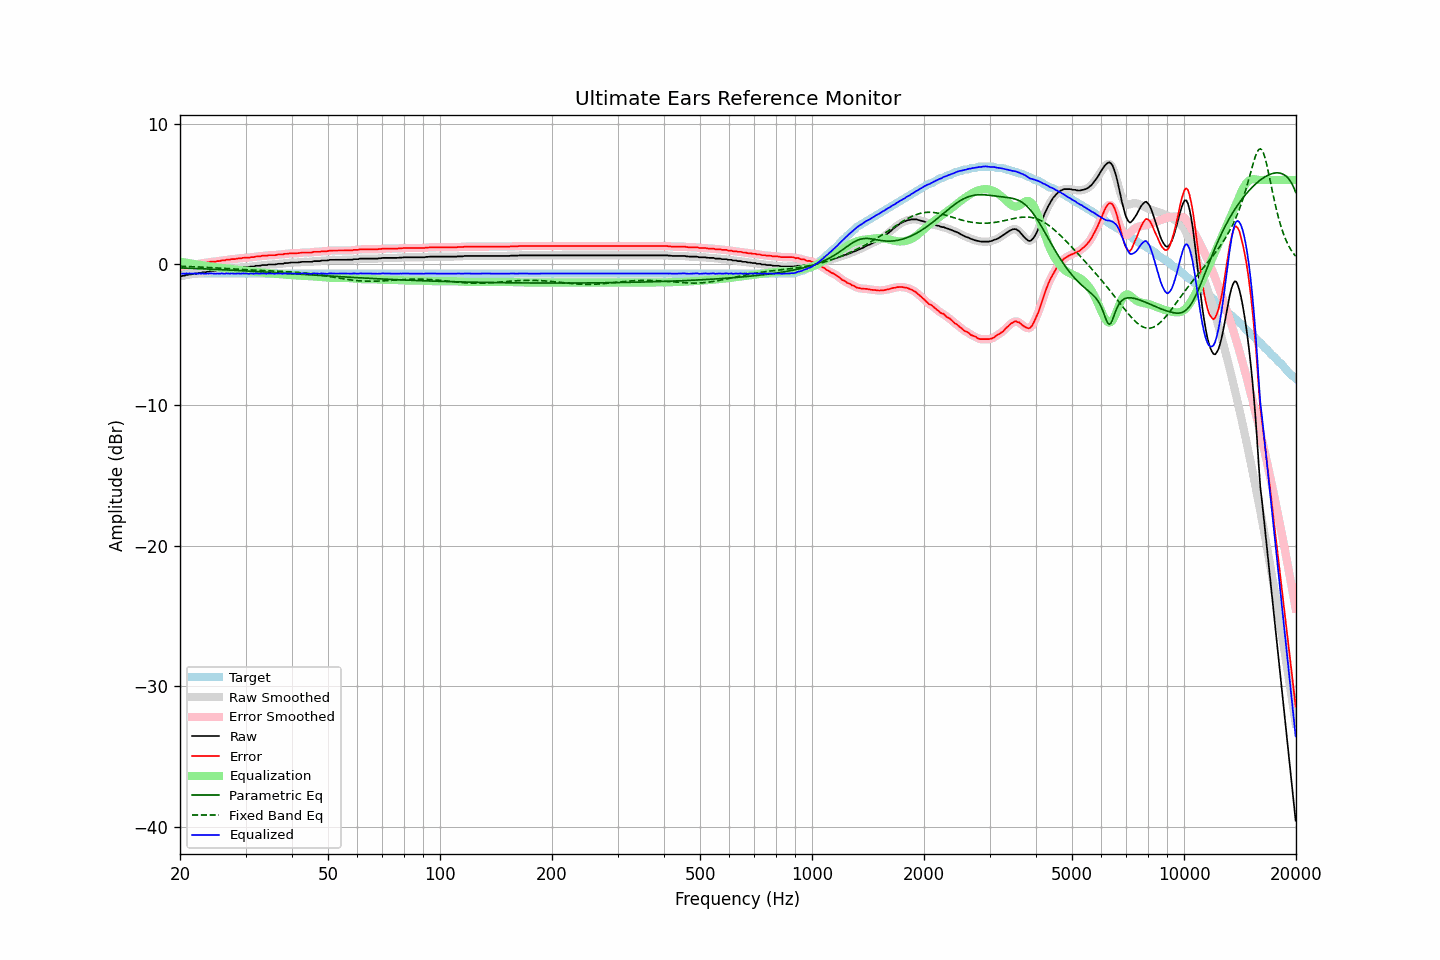

The table this chart was drawn from, first rows:
frequency, raw, error, smoothed, error_smoothed, equalization, parametric_eq, fixed_band_eq, equalized_raw, equalized_smoothed, target
20.00, -0.84, -0.17, -0.84, -0.18, 0.19, -0.26, -0.14, -0.65, -0.65, -0.66
20.20, -0.85, -0.18, -0.83, -0.17, 0.17, -0.26, -0.14, -0.68, -0.66, -0.66
20.40, -0.81, -0.14, -0.82, -0.15, 0.15, -0.27, -0.15, -0.66, -0.67, -0.66
20.61, -0.81, -0.14, -0.80, -0.13, 0.13, -0.27, -0.15, -0.68, -0.67, -0.66
20.81, -0.76, -0.09, -0.77, -0.11, 0.11, -0.27, -0.16, -0.65, -0.66, -0.66
21.02, -0.76, -0.09, -0.75, -0.09, 0.09, -0.28, -0.16, -0.67, -0.66, -0.66
21.23, -0.72, -0.05, -0.73, -0.07, 0.07, -0.28, -0.16, -0.65, -0.66, -0.66
21.44, -0.72, -0.05, -0.71, -0.05, 0.05, -0.29, -0.17, -0.67, -0.66, -0.66
21.66, -0.70, -0.04, -0.69, -0.03, 0.03, -0.29, -0.17, -0.66, -0.66, -0.66
21.87, -0.67, -0.00, -0.68, -0.02, 0.01, -0.30, -0.18, -0.65, -0.67, -0.66
22.09, -0.67, -0.00, -0.66, 0.00, -0.00, -0.30, -0.18, -0.67, -0.66, -0.66
22.31, -0.65, 0.02, -0.64, 0.02, -0.02, -0.31, -0.19, -0.67, -0.66, -0.66
22.54, -0.62, 0.04, -0.63, 0.04, -0.04, -0.31, -0.20, -0.65, -0.66, -0.66
22.76, -0.62, 0.05, -0.60, 0.06, -0.05, -0.32, -0.20, -0.67, -0.66, -0.66
22.99, -0.58, 0.09, -0.59, 0.07, -0.07, -0.32, -0.21, -0.65, -0.66, -0.66
23.22, -0.58, 0.09, -0.57, 0.09, -0.09, -0.33, -0.21, -0.67, -0.66, -0.66
23.45, -0.57, 0.10, -0.56, 0.10, -0.11, -0.33, -0.22, -0.68, -0.67, -0.66
23.69, -0.53, 0.13, -0.54, 0.12, -0.13, -0.34, -0.22, -0.65, -0.67, -0.66
23.92, -0.53, 0.14, -0.51, 0.15, -0.14, -0.34, -0.23, -0.67, -0.65, -0.66
24.16, -0.48, 0.19, -0.49, 0.17, -0.16, -0.35, -0.24, -0.64, -0.65, -0.66
24.40, -0.48, 0.19, -0.48, 0.18, -0.18, -0.35, -0.24, -0.65, -0.66, -0.66
24.65, -0.48, 0.19, -0.47, 0.19, -0.19, -0.36, -0.25, -0.67, -0.66, -0.66
24.89, -0.48, 0.19, -0.46, 0.20, -0.20, -0.36, -0.26, -0.68, -0.67, -0.66
25.14, -0.44, 0.23, -0.45, 0.21, -0.22, -0.37, -0.26, -0.65, -0.67, -0.66
25.39, -0.44, 0.23, -0.43, 0.23, -0.23, -0.37, -0.27, -0.67, -0.66, -0.66
25.65, -0.43, 0.24, -0.41, 0.25, -0.24, -0.38, -0.28, -0.67, -0.66, -0.66
25.91, -0.39, 0.27, -0.41, 0.26, -0.26, -0.38, -0.29, -0.65, -0.66, -0.66
26.16, -0.39, 0.28, -0.39, 0.28, -0.28, -0.39, -0.29, -0.66, -0.66, -0.66
26.43, -0.39, 0.28, -0.37, 0.30, -0.29, -0.40, -0.30, -0.68, -0.66, -0.66
26.69, -0.34, 0.33, -0.36, 0.30, -0.31, -0.40, -0.31, -0.64, -0.66, -0.66
26.96, -0.34, 0.33, -0.34, 0.32, -0.32, -0.41, -0.31, -0.66, -0.66, -0.66
27.23, -0.34, 0.33, -0.32, 0.34, -0.34, -0.41, -0.32, -0.67, -0.65, -0.66
27.50, -0.30, 0.37, -0.31, 0.35, -0.35, -0.42, -0.33, -0.65, -0.66, -0.66
27.77, -0.30, 0.37, -0.30, 0.36, -0.36, -0.43, -0.34, -0.66, -0.66, -0.66
28.05, -0.30, 0.37, -0.28, 0.38, -0.38, -0.43, -0.34, -0.67, -0.66, -0.66
28.33, -0.28, 0.39, -0.27, 0.39, -0.39, -0.44, -0.35, -0.67, -0.66, -0.66
28.62, -0.25, 0.41, -0.26, 0.40, -0.41, -0.44, -0.36, -0.65, -0.67, -0.66
28.90, -0.25, 0.42, -0.24, 0.42, -0.42, -0.45, -0.36, -0.66, -0.66, -0.66
29.19, -0.25, 0.42, -0.23, 0.43, -0.43, -0.46, -0.37, -0.68, -0.66, -0.66
29.48, -0.21, 0.46, -0.22, 0.45, -0.44, -0.46, -0.38, -0.65, -0.66, -0.66
29.78, -0.20, 0.47, -0.20, 0.46, -0.45, -0.47, -0.38, -0.65, -0.65, -0.66
30.08, -0.20, 0.47, -0.20, 0.46, -0.46, -0.47, -0.39, -0.66, -0.66, -0.66
30.38, -0.20, 0.47, -0.19, 0.47, -0.47, -0.48, -0.40, -0.67, -0.67, -0.66
30.68, -0.20, 0.47, -0.18, 0.48, -0.48, -0.49, -0.40, -0.68, -0.67, -0.66
30.99, -0.16, 0.50, -0.17, 0.49, -0.50, -0.49, -0.41, -0.65, -0.67, -0.66
31.30, -0.16, 0.51, -0.16, 0.51, -0.51, -0.50, -0.41, -0.66, -0.66, -0.66
31.61, -0.16, 0.51, -0.14, 0.53, -0.52, -0.51, -0.42, -0.68, -0.66, -0.66
31.93, -0.11, 0.55, -0.12, 0.54, -0.53, -0.51, -0.42, -0.64, -0.66, -0.66
32.24, -0.11, 0.56, -0.11, 0.55, -0.55, -0.52, -0.43, -0.66, -0.66, -0.66
32.57, -0.11, 0.56, -0.10, 0.57, -0.56, -0.53, -0.43, -0.67, -0.66, -0.66
32.89, -0.10, 0.57, -0.09, 0.58, -0.58, -0.53, -0.44, -0.67, -0.66, -0.66
33.22, -0.06, 0.61, -0.07, 0.59, -0.59, -0.54, -0.44, -0.65, -0.66, -0.66
33.55, -0.06, 0.61, -0.06, 0.60, -0.60, -0.55, -0.45, -0.66, -0.66, -0.66
33.89, -0.06, 0.61, -0.05, 0.61, -0.61, -0.55, -0.45, -0.67, -0.66, -0.66
34.23, -0.06, 0.61, -0.04, 0.62, -0.62, -0.56, -0.46, -0.68, -0.66, -0.66
34.57, -0.02, 0.65, -0.03, 0.63, -0.63, -0.57, -0.46, -0.64, -0.66, -0.66
34.92, -0.02, 0.65, -0.02, 0.64, -0.64, -0.57, -0.47, -0.65, -0.65, -0.66
35.27, -0.02, 0.65, -0.01, 0.65, -0.64, -0.58, -0.47, -0.66, -0.66, -0.66
35.62, -0.02, 0.65, -0.02, 0.64, -0.65, -0.59, -0.48, -0.67, -0.67, -0.66
35.97, -0.02, 0.65, -0.01, 0.65, -0.66, -0.59, -0.48, -0.68, -0.67, -0.66
... 635 more rows
